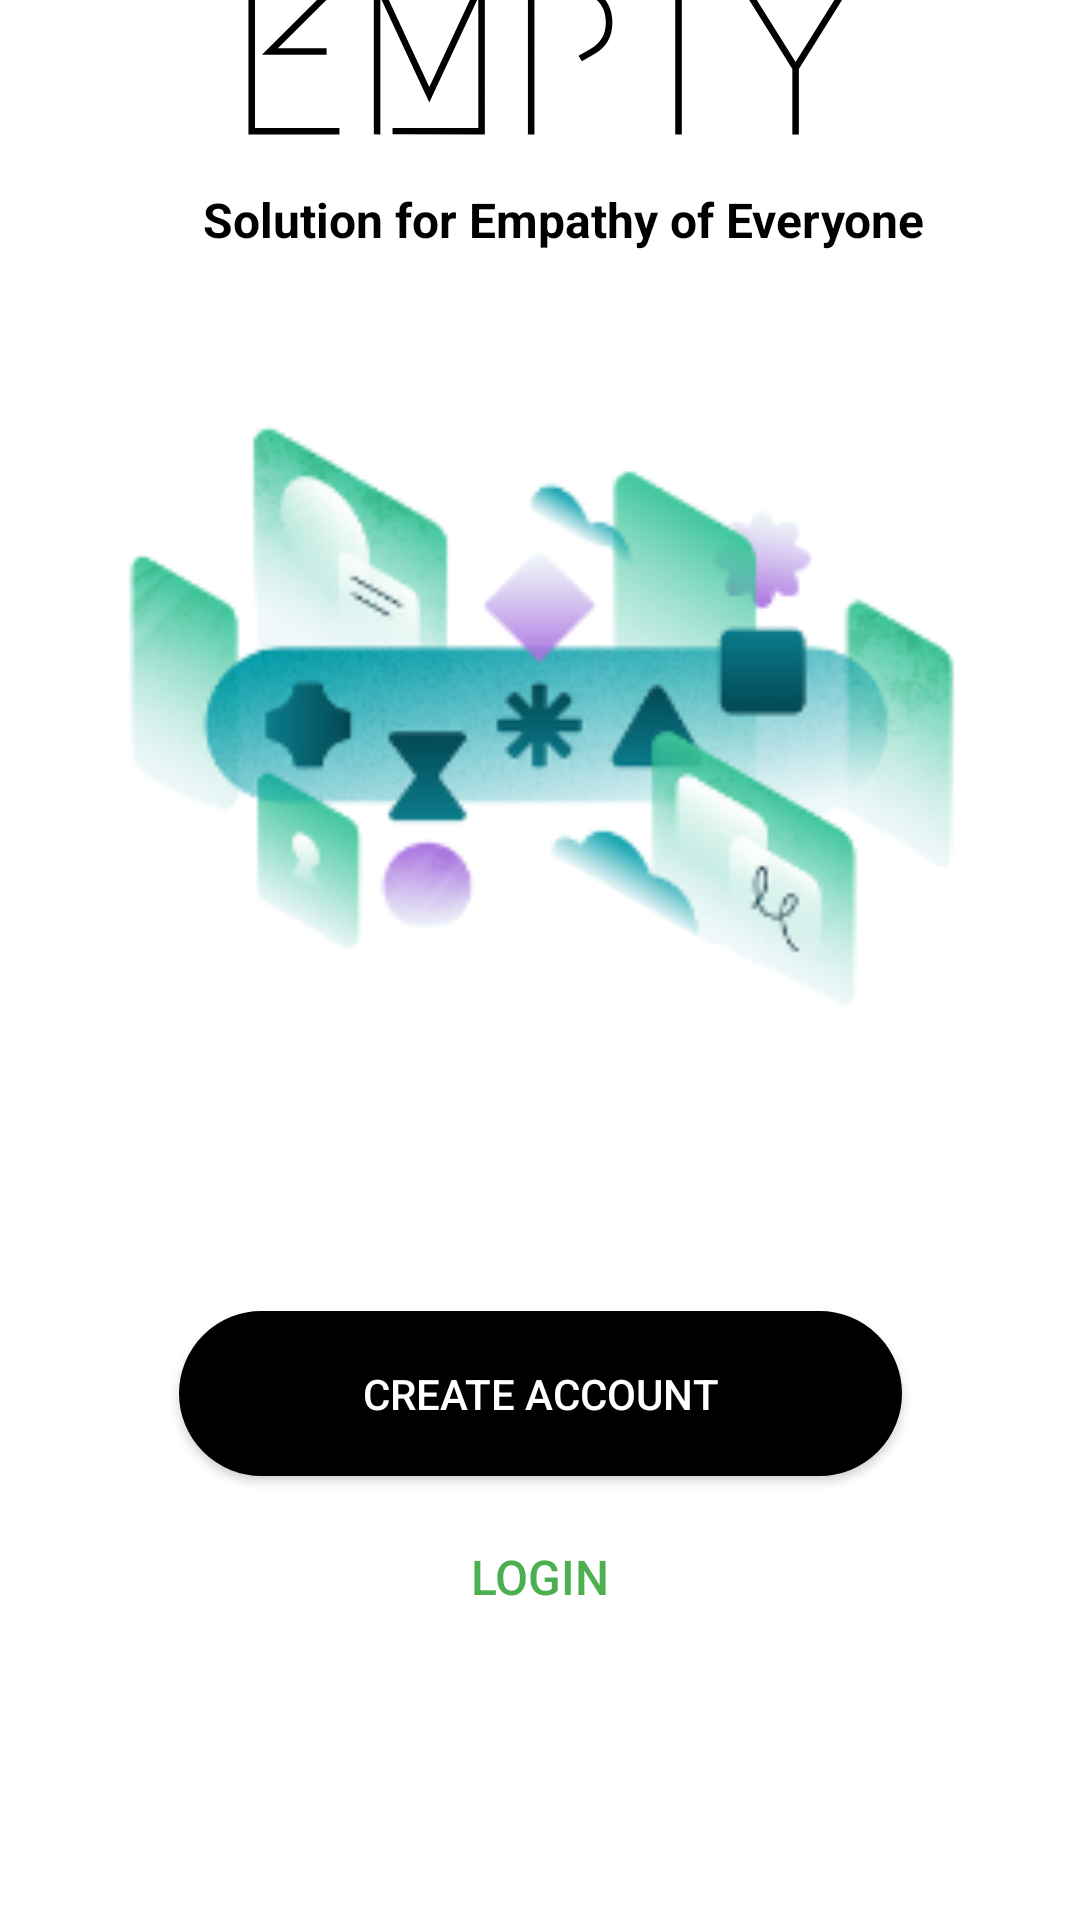

Reconstruct the res/layout file that produces this screen, plus the resources it refers to.
<!-- AndroidManifest.xml: application theme Theme.ProjectEmpty -->
<!-- res/layout/activity_main_start.xml -->
<?xml version="1.0" encoding="utf-8"?>
<androidx.constraintlayout.widget.ConstraintLayout xmlns:android="http://schemas.android.com/apk/res/android"
    xmlns:app="http://schemas.android.com/apk/res-auto"
    xmlns:tools="http://schemas.android.com/tools"
    android:layout_width="match_parent"
    android:layout_height="match_parent"
    tools:context=".MainActivity">

    <Button
        android:id="@+id/main_button_create"
        android:layout_width="241dp"
        android:layout_height="55dp"
        android:layout_marginBottom="148dp"
        android:background="@drawable/back_navigation"
        android:backgroundTint="#000000"
        android:text="@string/Create_Account"
        android:textColor="#FFFFFF"
        app:layout_constraintBottom_toBottomOf="parent"
        app:layout_constraintEnd_toEndOf="parent"
        app:layout_constraintStart_toStartOf="parent" />

    <Button
        android:id="@+id/main_button_login"
        style="@style/Widget.AppCompat.Button.Borderless"
        android:layout_width="183dp"
        android:layout_height="53dp"
        android:layout_marginBottom="88dp"
        android:backgroundTint="#000000"
        android:text="@string/Login"
        android:textColor="#4CAF50"
        android:textSize="16sp"
        app:layout_constraintBottom_toBottomOf="parent"
        app:layout_constraintEnd_toEndOf="parent"
        app:layout_constraintStart_toStartOf="parent" />

    <ImageView
        android:id="@+id/imageView2"
        android:layout_width="303dp"
        android:layout_height="272dp"
        android:layout_marginStart="89dp"
        android:layout_marginEnd="89dp"
        android:layout_marginBottom="484dp"
        app:layout_constraintBottom_toBottomOf="parent"
        app:layout_constraintEnd_toEndOf="parent"
        app:layout_constraintStart_toStartOf="parent"
        app:srcCompat="@drawable/icon_empty" />

    <TextView
        android:id="@+id/slogan"
        android:layout_width="wrap_content"
        android:layout_height="wrap_content"
        android:layout_marginStart="101dp"
        android:layout_marginEnd="102dp"
        android:layout_marginBottom="556dp"
        android:text="Solution for Empathy of Everyone"
        android:textColor="#000000"
        android:textSize="16sp"
        android:textStyle="bold"
        app:layout_constraintBottom_toBottomOf="parent"
        app:layout_constraintEnd_toEndOf="parent"
        app:layout_constraintHorizontal_bias="0.4"
        app:layout_constraintStart_toStartOf="parent" />

    <ImageView
        android:id="@+id/imageView5"
        android:layout_width="345dp"
        android:layout_height="322dp"
        android:layout_marginStart="80dp"
        android:layout_marginEnd="81dp"
        android:layout_marginBottom="252dp"
        app:layout_constraintBottom_toBottomOf="parent"
        app:layout_constraintEnd_toEndOf="parent"
        app:layout_constraintHorizontal_bias="0.49"
        app:layout_constraintStart_toStartOf="parent"
        app:srcCompat="@drawable/start_photo" />
</androidx.constraintlayout.widget.ConstraintLayout>
<!-- resources referenced by this layout -->
<resources>
  <!-- drawable back_navigation (drawable) -->
  <?xml version="1.0" encoding="utf-8"?>
  <selector xmlns:android="http://schemas.android.com/apk/res/android">
  
      <item>
          <shape android:shape="rectangle">
              <solid android:color="#FFFFFF"/>
              <corners android:radius="40dp" />
              <stroke android:color="@color/black" android:width="2dp"></stroke>
          </shape>
      </item>
  
  </selector>
  <!-- drawable icon_empty (drawable) -->
  <vector android:height="64dp" android:viewportHeight="375"
      android:viewportWidth="375" android:width="64dp" xmlns:android="http://schemas.android.com/apk/res/android">
      <path android:fillColor="#ffffff" android:pathData="M-37.5,-37.5h450v450h-450z"/>
      <path android:fillColor="#ffffff" android:pathData="M-37.5,-37.5h450v450h-450z"/>
      <path android:fillColor="#000000" android:pathData="M88.97,184.64L59.27,184.64L89.87,154.23L56.06,154.23L56.06,218.25L94.87,218.25L94.87,221.25L53.06,221.25L53.06,151.23L97.17,151.23L66.56,181.64L88.97,181.64ZM88.97,184.64"/>
      <path android:fillColor="#000000" android:pathData="M119.27,218.25L158.69,218.25L158.69,158.33L136.17,206.55L113.67,158.23L113.67,221.25L110.67,221.16L110.67,151.12L113.67,151.12L136.17,199.44L158.69,151.23L161.69,151.12L161.69,221.25L119.27,221.16ZM119.27,218.25"/>
      <path android:fillColor="#000000" android:pathData="M206.28,187.64L204.78,185.03L210.39,181.84C215,179.3 217.3,175.27 217.3,169.73C217.3,159.4 209.43,154.23 193.69,154.23L184.49,154.23L184.49,221.25L181.49,221.25L181.49,151.23L193.69,151.23C202.49,151.23 209.13,152.86 213.6,156.09C218.07,159.32 220.3,163.87 220.3,169.73C220.3,176.4 217.5,181.3 211.89,184.44ZM206.28,187.64"/>
      <path android:fillColor="#000000" android:pathData="M275.71,151.23L275.71,154.23L252.21,154.23L252.21,221.25L249.19,221.25L249.19,154.23L225.69,154.23L225.69,151.23ZM275.71,151.23"/>
      <path android:fillColor="#000000" android:pathData="M290.5,151.23L331.01,151.23L306.01,191.23L306.01,221.25L303.01,221.25L303.01,191.23L278,151.23L281.5,151.23L304.51,187.94L325.62,154.23L290.5,154.23ZM290.5,151.23"/>
  </vector>
  <!-- drawable start_photo: png bitmap (drawable, 42788 bytes) -->
  <string name="Create_Account">Create Account</string>
  <string name="Login">Login</string>
  <style name="Theme.ProjectEmpty" parent="Theme.MaterialComponents.DayNight.DarkActionBar">
          
          <item name="colorPrimary">@color/RedPink</item>
          <item name="colorPrimaryVariant">@color/black</item>
          <item name="colorOnPrimary">@color/white</item>
          
          <item name="colorSecondary">#EEEEEE</item>
          <item name="colorSecondaryVariant">@color/teal_700</item>
          <item name="colorOnSecondary">@color/RedPink</item>
          
          <item name="android:statusBarColor">?attr/colorPrimaryVariant</item>
          
      </style>
  <color name="black">#FF000000</color>
  <color name="RedPink">#FFE91E63</color>
  <color name="white">#FFFFFFFF</color>
  <color name="teal_700">#FF018786</color>
</resources>
